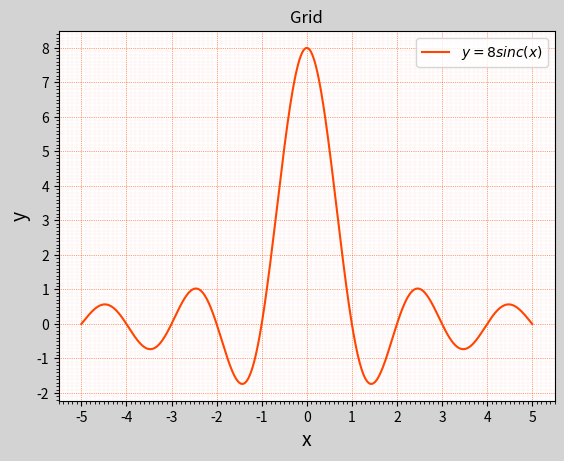

This chart was generated by the following Python code:
# -*- coding: utf-8 -*-
from __future__ import unicode_literals
import numpy as np
import matplotlib.pyplot as mp
x = np.linspace(-5, 5, 1000)
y = 8 * np.sinc(x)


mp.figure('Grid', facecolor='lightgray')
mp.title('Grid')
mp.xlabel('x', fontsize=14)
mp.ylabel('y', fontsize=14)


ax = mp.gca()
ax.xaxis.set_major_locator(mp.MultipleLocator(1.0))  # 主刻度单位
ax.xaxis.set_minor_locator(mp.MultipleLocator(0.1))  # 次刻度单位
ax.yaxis.set_major_locator(mp.MultipleLocator(1.0))  # 主刻度单位
ax.yaxis.set_minor_locator(mp.MultipleLocator(0.1))  # 次刻度单位

ax.grid(which='major', axis='both', linewidth=0.5, color='orangered')  # 设置主坐标线
# ax.grid(which=主刻度，axis=取x/y轴/both是x,y轴全设置，color=颜色，线宽等)
ax.grid(which='minor', axis='both', linewidth=0.03, color='red')  # 设置次坐标线
mp.tick_params(labelsize=10)
mp.grid(linestyle=':')
mp.plot(x, y, c='orangered', label=r'$y=8sinc(x)$')
mp.legend()
mp.show()
